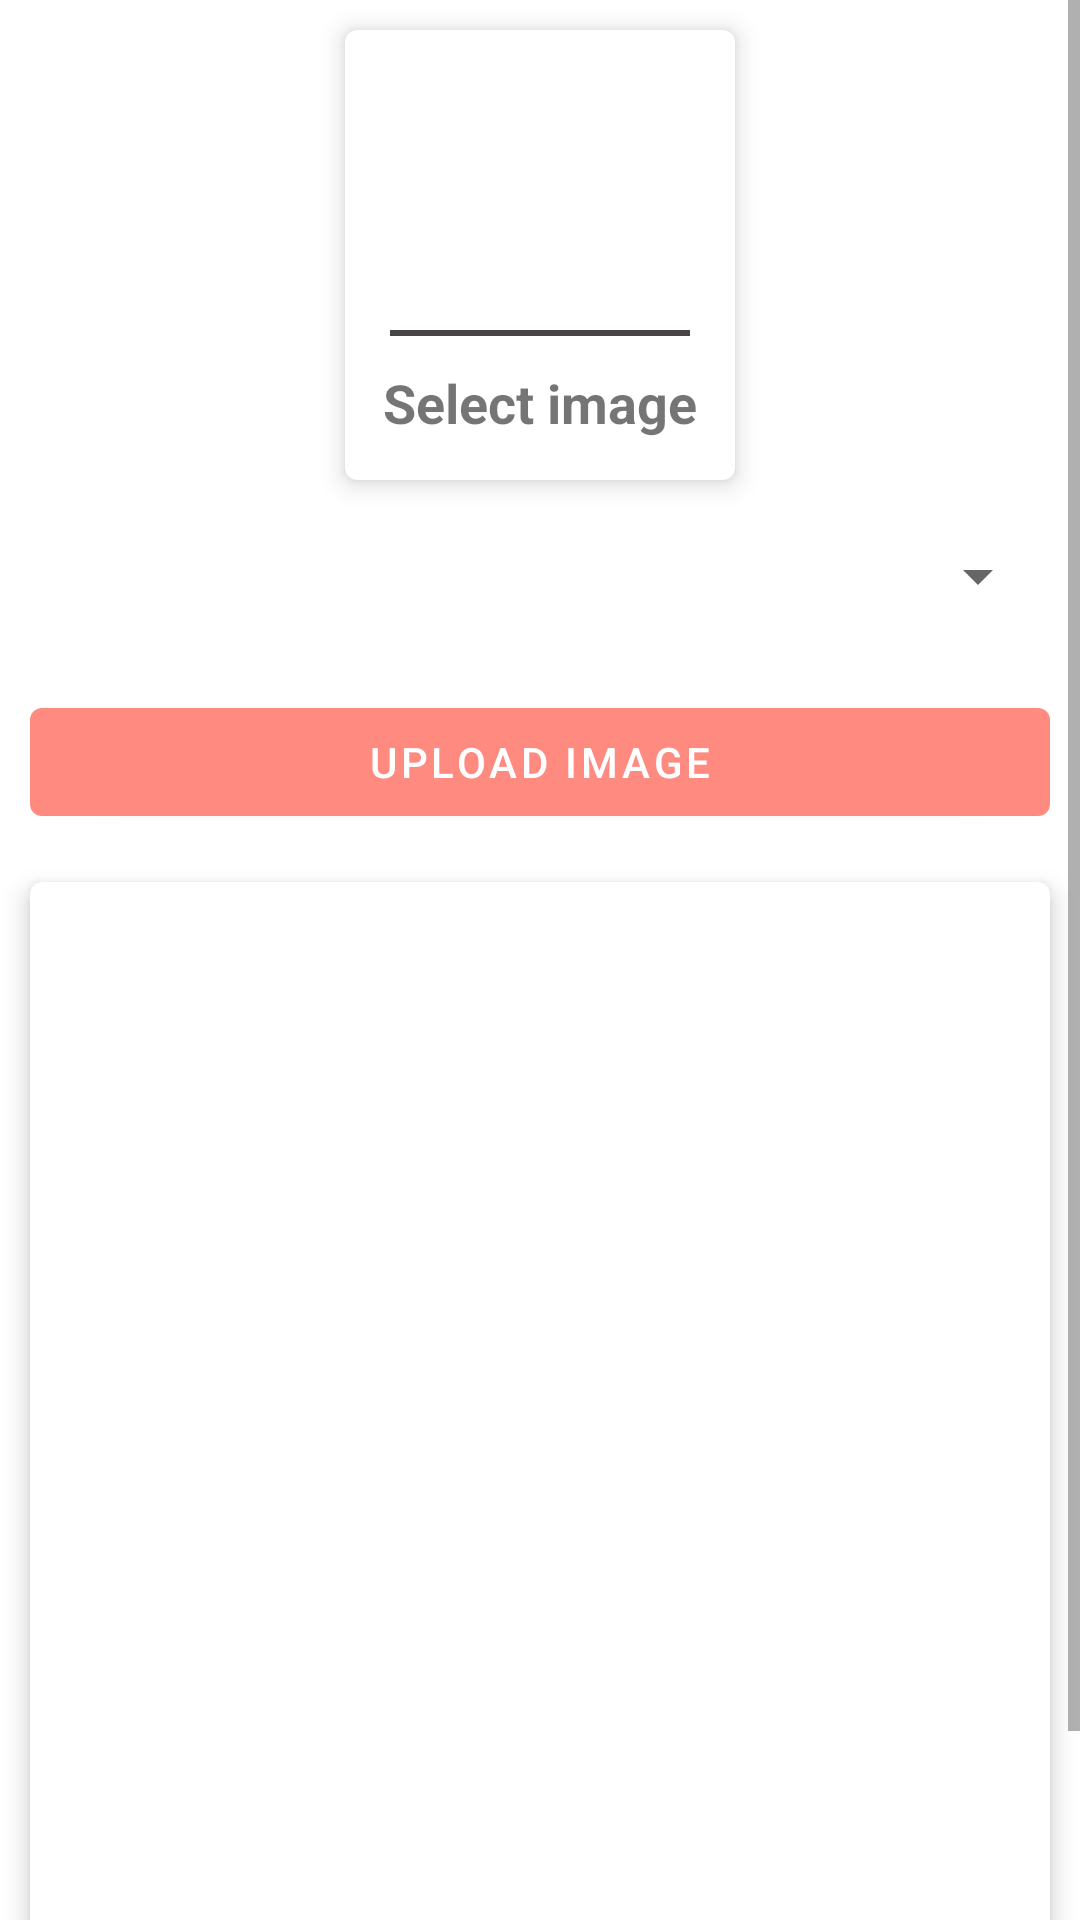

This screen was rendered from an Android layout file. Write that file and the resources it references.
<!-- AndroidManifest.xml: application theme Theme.IITKTimes -->
<!-- res/layout/activity_add_images.xml -->
<?xml version="1.0" encoding="utf-8"?>
<ScrollView xmlns:android="http://schemas.android.com/apk/res/android"
    xmlns:app="http://schemas.android.com/apk/res-auto"
    xmlns:tools="http://schemas.android.com/tools"
    android:layout_width="match_parent"
    android:layout_height="match_parent"
    tools:context=".AddImages">

    <LinearLayout
        android:layout_width="match_parent"
        android:layout_height="wrap_content"
        android:gravity="center"
        android:orientation="vertical">

        <com.google.android.material.card.MaterialCardView
            android:id="@+id/select_event_image"
            android:layout_width="130dp"
            android:layout_height="150dp"
            android:layout_margin="10dp"
            android:animateLayoutChanges="false"
            app:cardElevation="5dp"
            app:cardMaxElevation="10dp">

            <LinearLayout
                android:layout_width="match_parent"
                android:layout_height="match_parent"
                android:orientation="vertical">

                <ImageView
                    android:layout_width="match_parent"
                    android:layout_height="90dp"
                    android:src="@drawable/add_image" />

                <View
                    android:layout_width="match_parent"
                    android:layout_height="2dp"
                    android:layout_marginStart="15dp"
                    android:layout_marginLeft="15dp"
                    android:layout_marginTop="10dp"
                    android:layout_marginEnd="15dp"
                    android:layout_marginRight="15dp"
                    android:background="@color/light_grey" />

                <TextView
                    android:layout_width="match_parent"
                    android:layout_height="wrap_content"
                    android:layout_marginTop="10dp"
                    android:gravity="center"
                    android:text="Select image"
                    android:textSize="18sp"
                    android:textStyle="bold" />
            </LinearLayout>
        </com.google.android.material.card.MaterialCardView>


        <Spinner
            android:id="@+id/spinner_image_category"
            android:layout_width="match_parent"
            android:layout_height="wrap_content"
            android:layout_margin="10dp" />

        <com.google.android.material.button.MaterialButton
            android:id="@+id/btnUploadImage"
            android:layout_width="match_parent"
            android:layout_height="wrap_content"
            android:layout_marginStart="10dp"
            android:layout_marginLeft="10dp"
            android:layout_marginTop="16dp"
            android:layout_marginEnd="10dp"
            android:layout_marginRight="10dp"
            android:text="upload image">

        </com.google.android.material.button.MaterialButton>

        <com.google.android.material.card.MaterialCardView
            android:layout_width="match_parent"
            android:layout_height="400dp"
            android:layout_marginStart="10dp"
            android:layout_marginLeft="10dp"
            android:layout_marginTop="16dp"
            android:layout_marginEnd="10dp"
            android:layout_marginRight="10dp"
            android:layout_marginBottom="16dp"
            app:cardElevation="5dp">

            <ImageView
                android:id="@+id/preview_events_image"
                android:layout_width="match_parent"
                android:layout_height="match_parent"
                android:scaleType="centerCrop"/>

        </com.google.android.material.card.MaterialCardView>


    </LinearLayout>
</ScrollView>
<!-- resources referenced by this layout -->
<resources>
  <color name="light_grey">#494545</color>
  <style name="Theme.IITKTimes" parent="Theme.MaterialComponents.Light.DarkActionBar">
          
          <item name="colorPrimary">#ff8a80</item>
          <item name="colorPrimaryVariant">#c85a54</item>
          <item name="colorOnPrimary">@color/white</item>
          
          <item name="colorSecondary">#7f0000</item>
          <item name="colorSecondaryVariant">@color/teal_700</item>
          <item name="colorOnSecondary">@color/black</item>
          
          <item name="android:statusBarColor" tools:targetApi="l">?attr/colorPrimaryVariant</item>
          
      </style>
  <color name="white">#FFFFFFFF</color>
  <color name="teal_700">#FF018786</color>
  <color name="black">#FF000000</color>
</resources>
